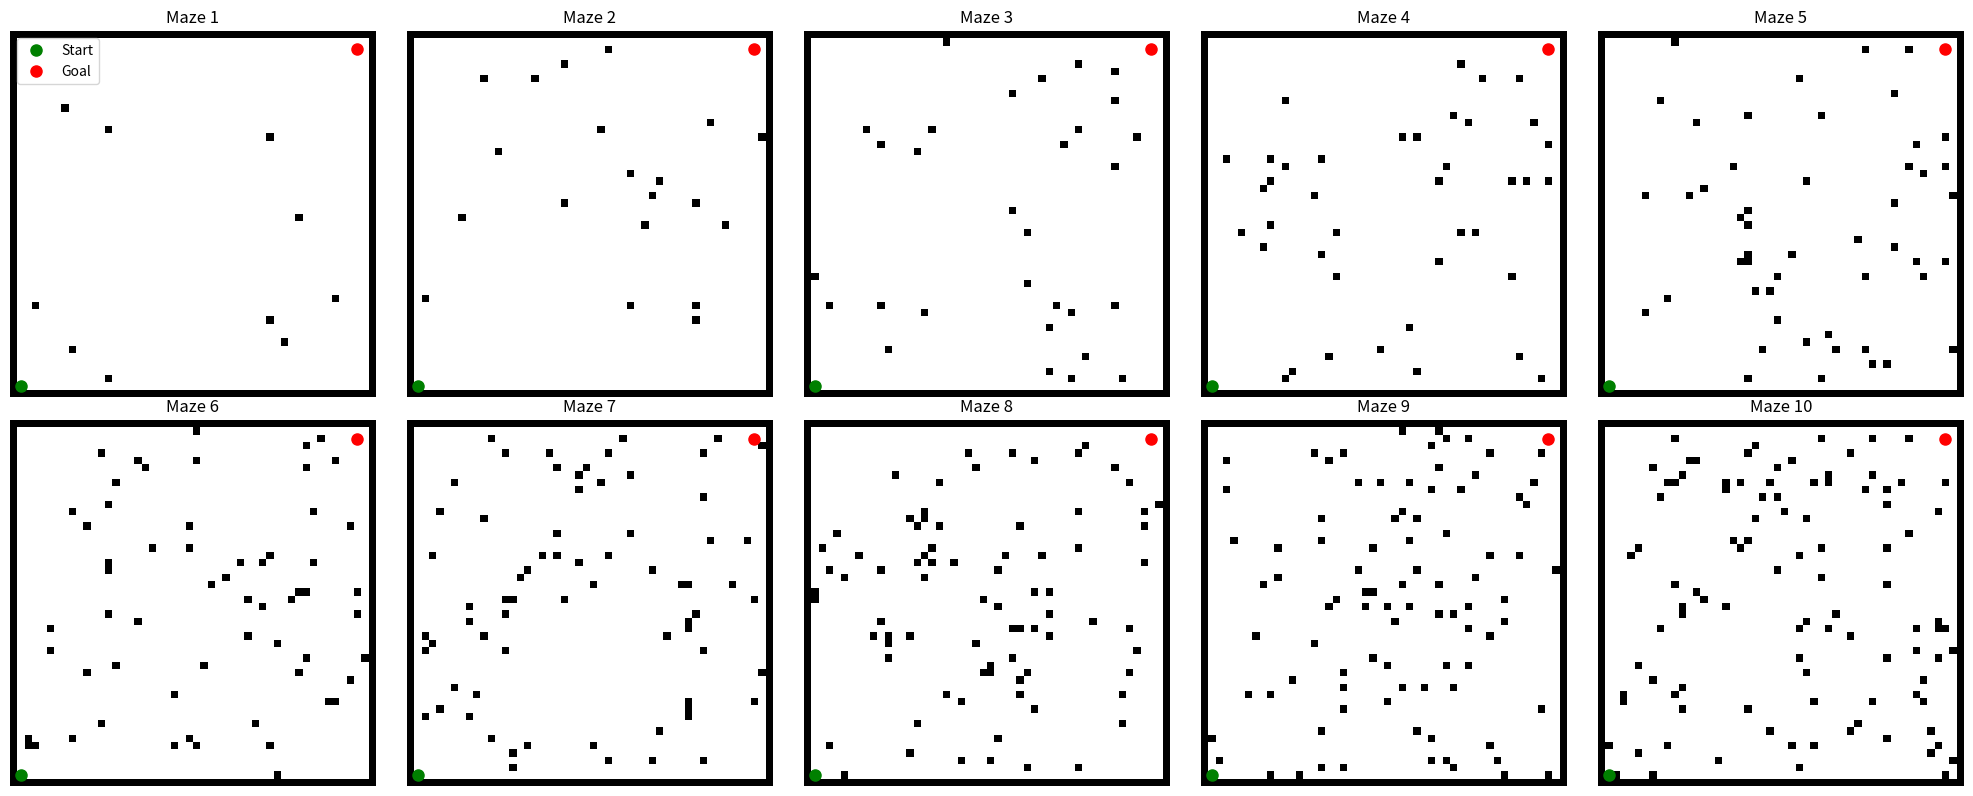

This figure's Python source:
import numpy as np
import matplotlib.pyplot as plt

class MazeGenerator:
    def __init__(self, width, height):
        self.width = width
        self.height = height
        self.start = (1, 1)
        self.goal = (width - 3, height - 3)
        self.mazes = self._generate_mazes()

    def _generate_mazes(self):
        mazes = []
        for i in range(1, 11):
            obstacle_count = i * 10  
            maze = self._create_maze(obstacle_count)
            mazes.append(maze)
        return mazes

    def _create_maze(self, obstacle_count):
        maze = np.zeros((self.height, self.width))
        
        # Add boundary walls (1s along the edges)
        maze[0, :] = maze[-1, :] = maze[:, 0] = maze[:, -1] = 1
        
        # Place random obstacles inside the maze grid
        added_obstacles = 0
        while added_obstacles < obstacle_count:
            i = np.random.randint(1, self.height - 1)
            j = np.random.randint(1, self.width - 1)
            if maze[i, j] == 0 and (j, i) != self.start and (j, i) != self.goal:
                maze[i, j] = 1
                added_obstacles += 1
        
        # Ensure the start and goal points are empty
        maze[self.start[1], self.start[0]] = 0
        maze[self.goal[1], self.goal[0]] = 0
    
        return maze

    def get_maze(self, difficulty):
        if 1 <= difficulty <= 10:
            return self.mazes[difficulty - 1]
        else:
            raise ValueError("Difficulty must be between 1 and 10")

    @staticmethod
    def maze_to_obstacles(maze):
        obstacles = []
        for i in range(maze.shape[0]):
            for j in range(maze.shape[1]):
                if maze[i, j] == 1:
                    # Include radius for obstacles
                    obstacles.append((j, i, 1.5))  # Add a default radius of 0.5 for each obstacle
        return obstacles

if __name__ == "__main__":
    maze_gen = MazeGenerator(50, 50)
    
    # Example of displaying mazes
    fig, axes = plt.subplots(2, 5, figsize=(20, 8))
    for i, ax in enumerate(axes.flat):
        maze = maze_gen.get_maze(i + 1)
        ax.imshow(maze, cmap='binary', origin='lower')  # 'upper' keeps the top-left at (0,0)
        ax.plot(maze_gen.start[0], maze_gen.start[1], 'go', markersize=8, label='Start')
        ax.plot(maze_gen.goal[0], maze_gen.goal[1], 'ro', markersize=8, label='Goal')
        ax.set_title(f"Maze {i + 1}")
        ax.axis('off')
        if i == 0:  
            ax.legend()
    
    plt.tight_layout()
    plt.show()
